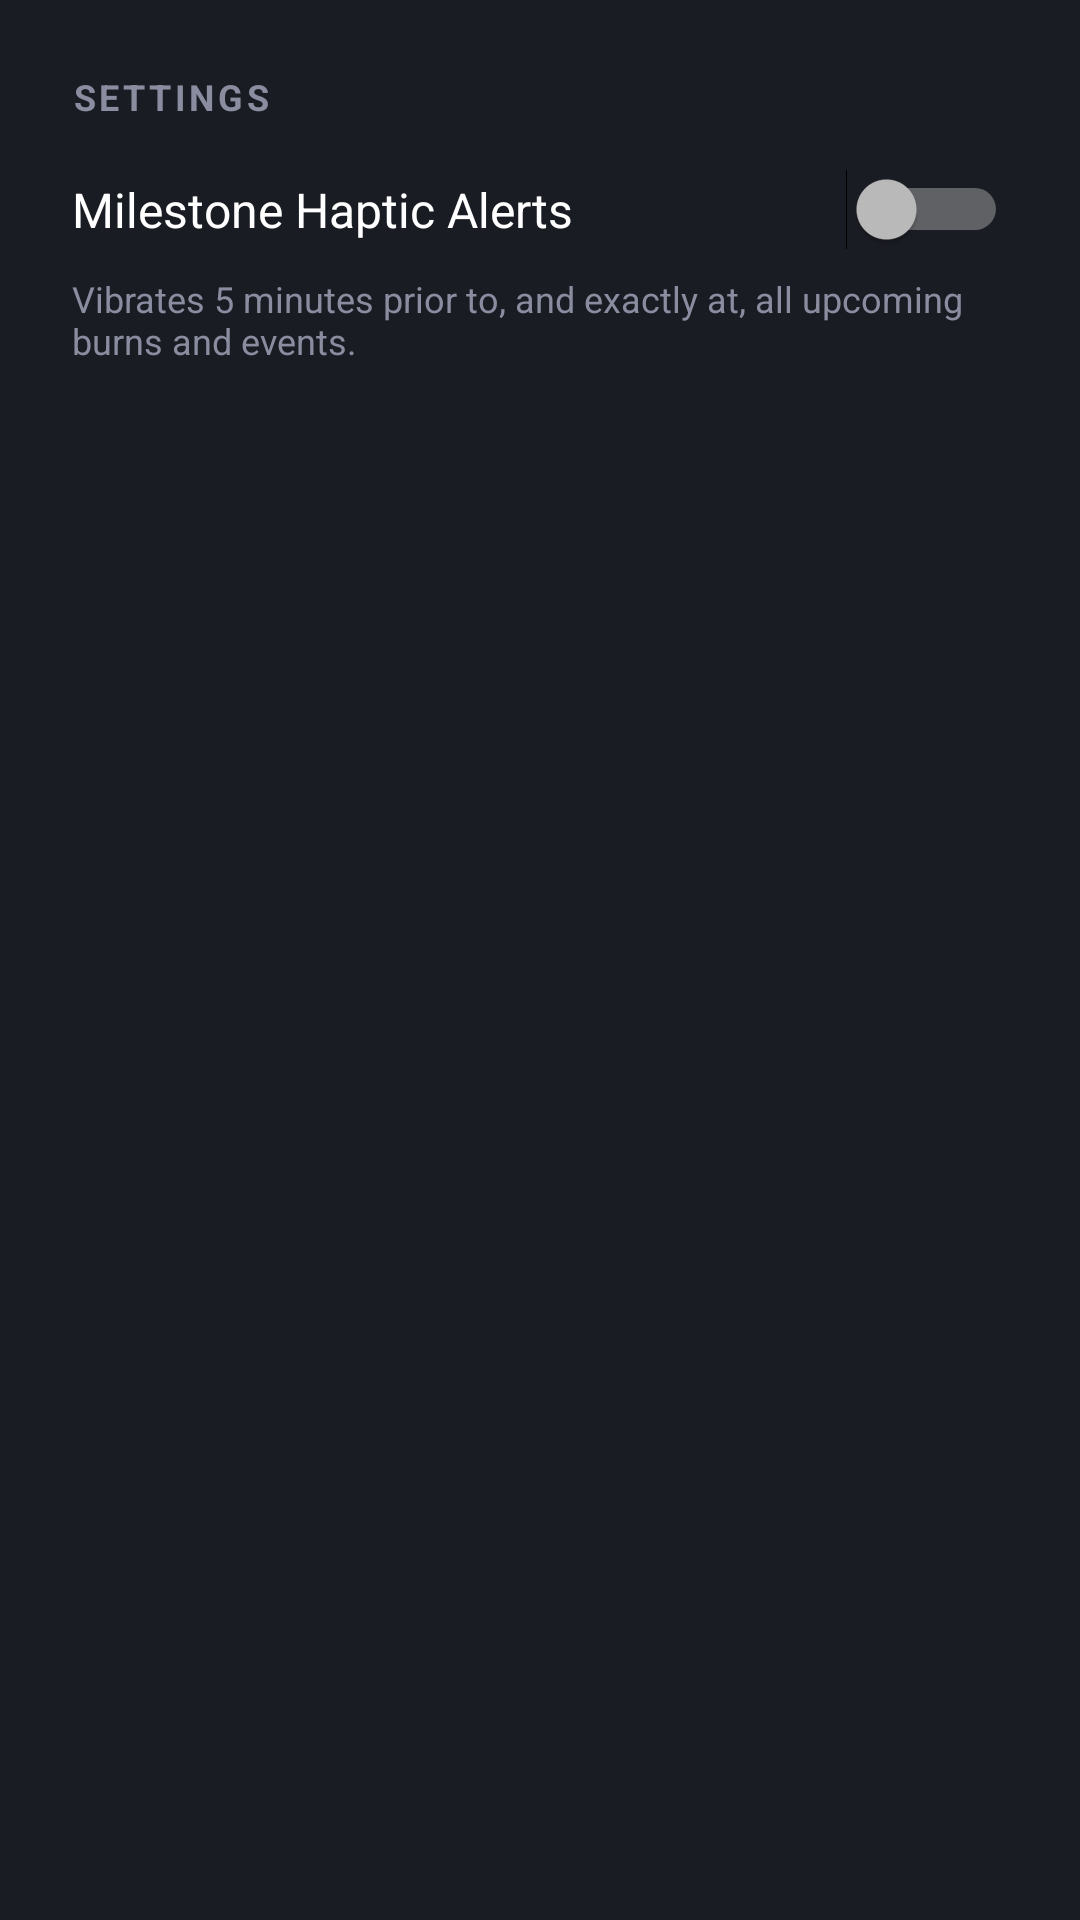

Reconstruct the res/layout file that produces this screen, plus the resources it refers to.
<!-- AndroidManifest.xml: application theme Theme.METclock -->
<!-- res/layout/dialog_settings.xml -->
<?xml version="1.0" encoding="utf-8"?>
<LinearLayout xmlns:android="http://schemas.android.com/apk/res/android"
    android:layout_width="match_parent"
    android:layout_height="wrap_content"
    android:background="@color/space_card"
    android:orientation="vertical"
    android:padding="24dp">

    <TextView
        android:layout_width="wrap_content"
        android:layout_height="wrap_content"
        android:text="@string/settings"
        android:textColor="@color/text_secondary"
        android:textSize="12sp"
        android:textStyle="bold"
        android:letterSpacing="0.1"
        android:layout_marginBottom="16dp"/>

    <Switch
        android:id="@+id/switchAlerts"
        android:layout_width="match_parent"
        android:layout_height="wrap_content"
        android:text="@string/milestone_haptic_alerts"
        android:textColor="@color/text_primary"
        android:textSize="16sp"
        android:theme="@style/Theme.AppCompat" />

    <TextView
        android:layout_width="match_parent"
        android:layout_height="wrap_content"
        android:text="@string/vibrates_5_minutes_prior_to_and_exactly_at_all_upcoming_burns_and_events"
        android:textColor="@color/text_secondary"
        android:textSize="12sp"
        android:layout_marginTop="8dp"/>

</LinearLayout>
<!-- resources referenced by this layout -->
<resources>
  <color name="space_card">#1A1C23</color>
  <color name="text_primary">#FFFFFF</color>
  <color name="text_secondary">#8A8D9F</color>
  <string name="milestone_haptic_alerts">Milestone Haptic Alerts</string>
  <string name="settings">SETTINGS</string>
  <string name="vibrates_5_minutes_prior_to_and_exactly_at_all_upcoming_burns_and_events">Vibrates 5 minutes prior to, and exactly at, all upcoming burns and events.</string>
  <style name="Theme.METclock" parent="Base.Theme.METclock" />
  <style name="Base.Theme.METclock" parent="Theme.Material3.DayNight.NoActionBar">
          
          
      </style>
</resources>
